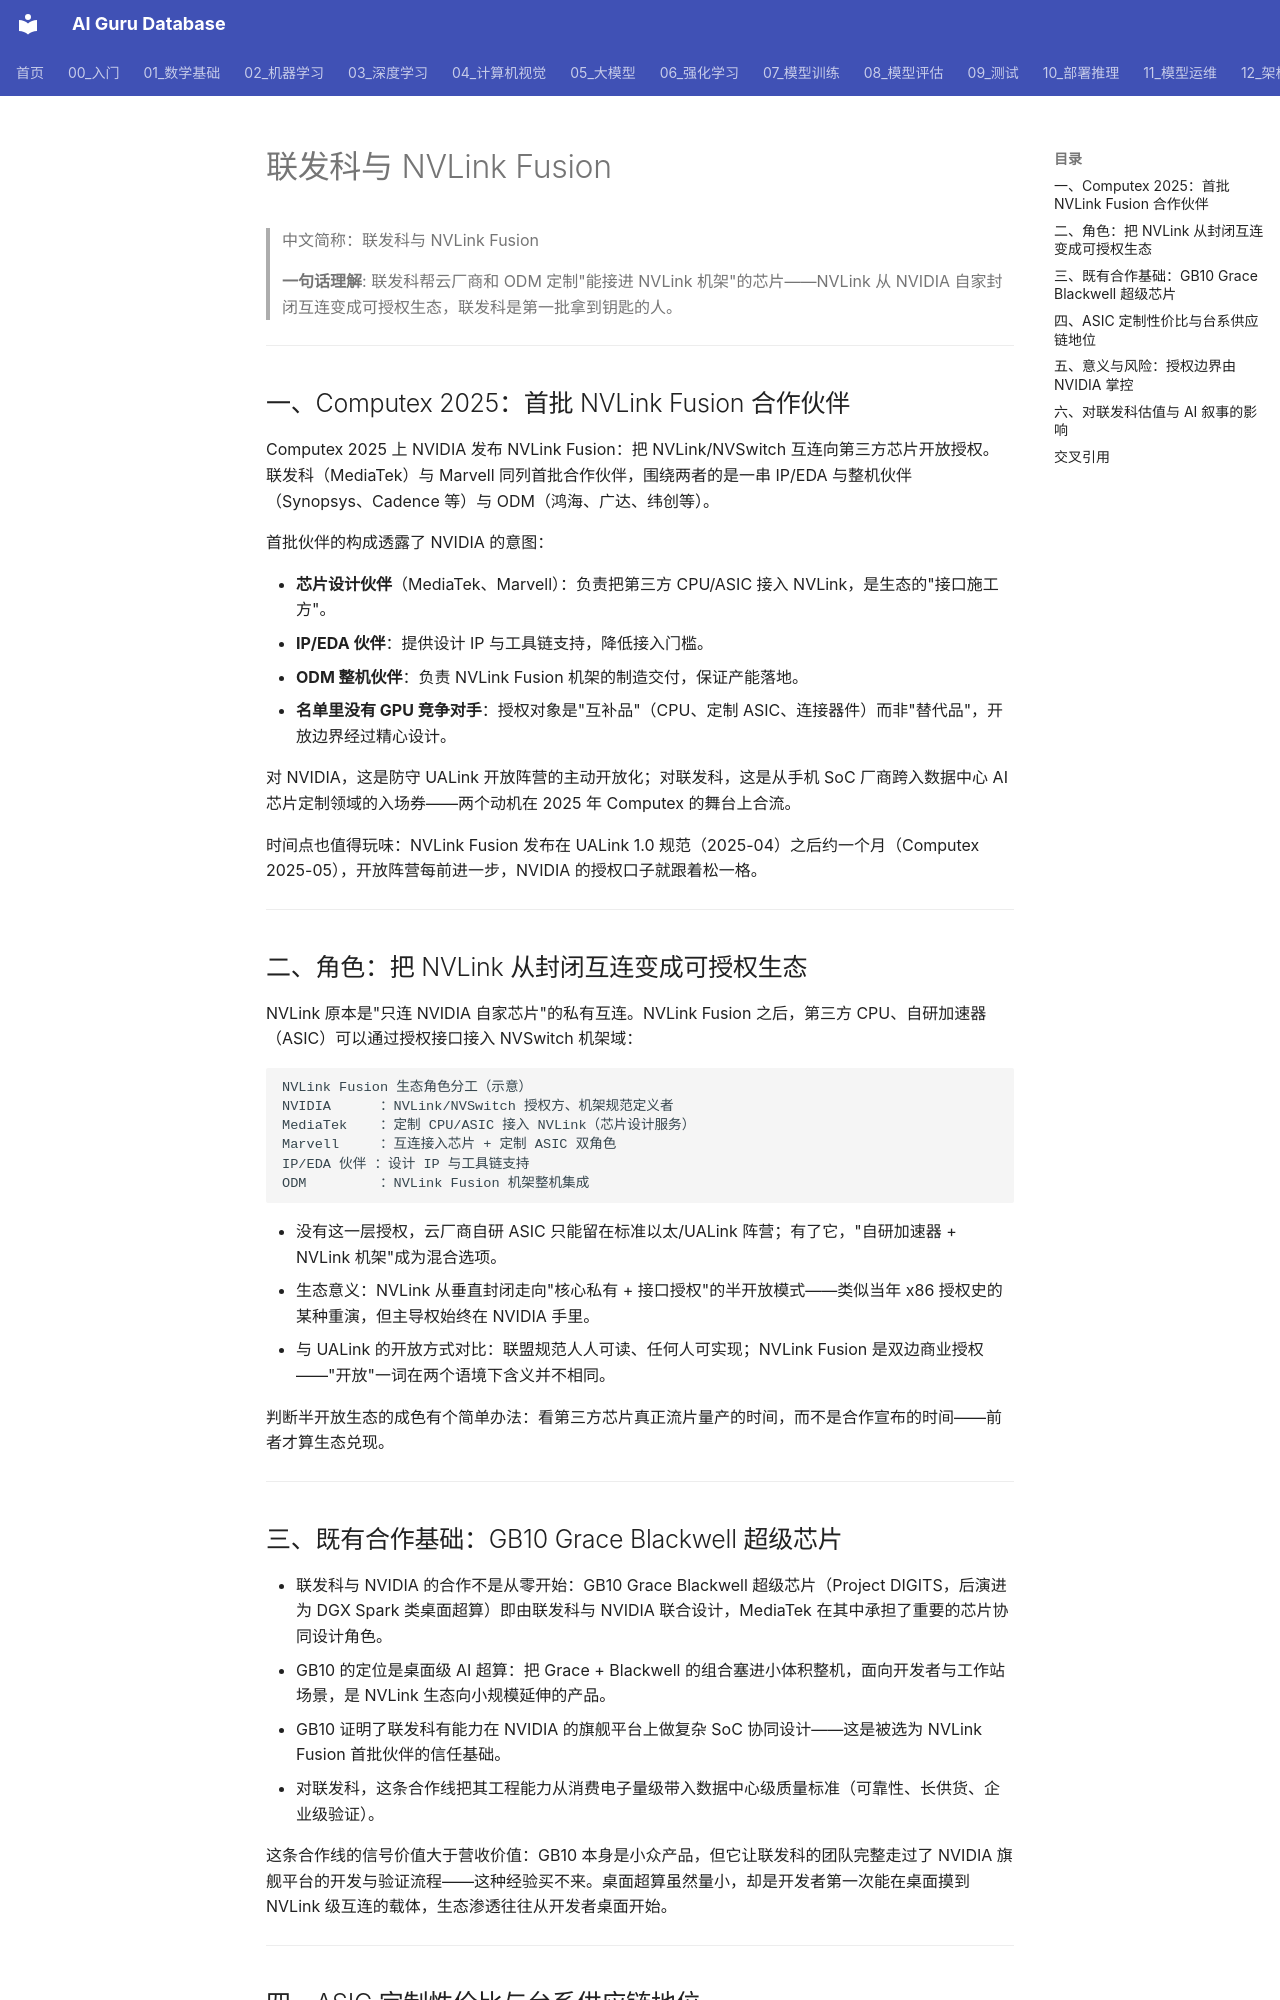

repository: ai-guru-global/ai-guru-database · page: 12_架构基建/08_网络/07_GPU_高网设计/09_厂家/06_MediaTek_NVLink_Fusion/index.html · generator: mkdocs

---
title: "联发科与 NVLink Fusion"
category: 12-architecture-infrastructure
subcategory: networking
tags: ["gpu-network", "mediatek", "nvlink-fusion", "asic"]
summary: "拆解联发科作为首批 NVLink Fusion 合作伙伴的角色：为云厂商/ODM 定制接入 NVLink 生态的 CPU 与 ASIC，及其对 NVLink 生态开放化的意义。"
created: 2026-10-27
updated: 2026-10-27
tier: supporting
aliases: ["联发科 NVLink Fusion", "MediaTek NVLink Fusion"]
sources: []
name_zh: "联发科与 NVLink Fusion"
---

# 联发科与 NVLink Fusion

> 中文简称：联发科与 NVLink Fusion

> **一句话理解**: 联发科帮云厂商和 ODM 定制"能接进 NVLink 机架"的芯片——NVLink 从 NVIDIA 自家封闭互连变成可授权生态，联发科是第一批拿到钥匙的人。

---

## 一、Computex 2025：首批 NVLink Fusion 合作伙伴

Computex 2025 上 NVIDIA 发布 NVLink Fusion：把 NVLink/NVSwitch 互连向第三方芯片开放授权。联发科（MediaTek）与 Marvell 同列首批合作伙伴，围绕两者的是一串 IP/EDA 与整机伙伴（Synopsys、Cadence 等）与 ODM（鸿海、广达、纬创等）。

首批伙伴的构成透露了 NVIDIA 的意图：

- **芯片设计伙伴**（MediaTek、Marvell）：负责把第三方 CPU/ASIC 接入 NVLink，是生态的"接口施工方"。
- **IP/EDA 伙伴**：提供设计 IP 与工具链支持，降低接入门槛。
- **ODM 整机伙伴**：负责 NVLink Fusion 机架的制造交付，保证产能落地。
- **名单里没有 GPU 竞争对手**：授权对象是"互补品"（CPU、定制 ASIC、连接器件）而非"替代品"，开放边界经过精心设计。

对 NVIDIA，这是防守 UALink 开放阵营的主动开放化；对联发科，这是从手机 SoC 厂商跨入数据中心 AI 芯片定制领域的入场券——两个动机在 2025 年 Computex 的舞台上合流。

时间点也值得玩味：NVLink Fusion 发布在 UALink 1.0 规范（2025-04）之后约一个月（Computex 2025-05），开放阵营每前进一步，NVIDIA 的授权口子就跟着松一格。

---

## 二、角色：把 NVLink 从封闭互连变成可授权生态

NVLink 原本是"只连 NVIDIA 自家芯片"的私有互连。NVLink Fusion 之后，第三方 CPU、自研加速器（ASIC）可以通过授权接口接入 NVSwitch 机架域：

```text
NVLink Fusion 生态角色分工（示意）
NVIDIA      ：NVLink/NVSwitch 授权方、机架规范定义者
MediaTek    ：定制 CPU/ASIC 接入 NVLink（芯片设计服务）
Marvell     ：互连接入芯片 + 定制 ASIC 双角色
IP/EDA 伙伴 ：设计 IP 与工具链支持
ODM         ：NVLink Fusion 机架整机集成
```

- 没有这一层授权，云厂商自研 ASIC 只能留在标准以太/UALink 阵营；有了它，"自研加速器 + NVLink 机架"成为混合选项。
- 生态意义：NVLink 从垂直封闭走向"核心私有 + 接口授权"的半开放模式——类似当年 x86 授权史的某种重演，但主导权始终在 NVIDIA 手里。
- 与 UALink 的开放方式对比：联盟规范人人可读、任何人可实现；NVLink Fusion 是双边商业授权——"开放"一词在两个语境下含义并不相同。

判断半开放生态的成色有个简单办法：看第三方芯片真正流片量产的时间，而不是合作宣布的时间——前者才算生态兑现。

---
